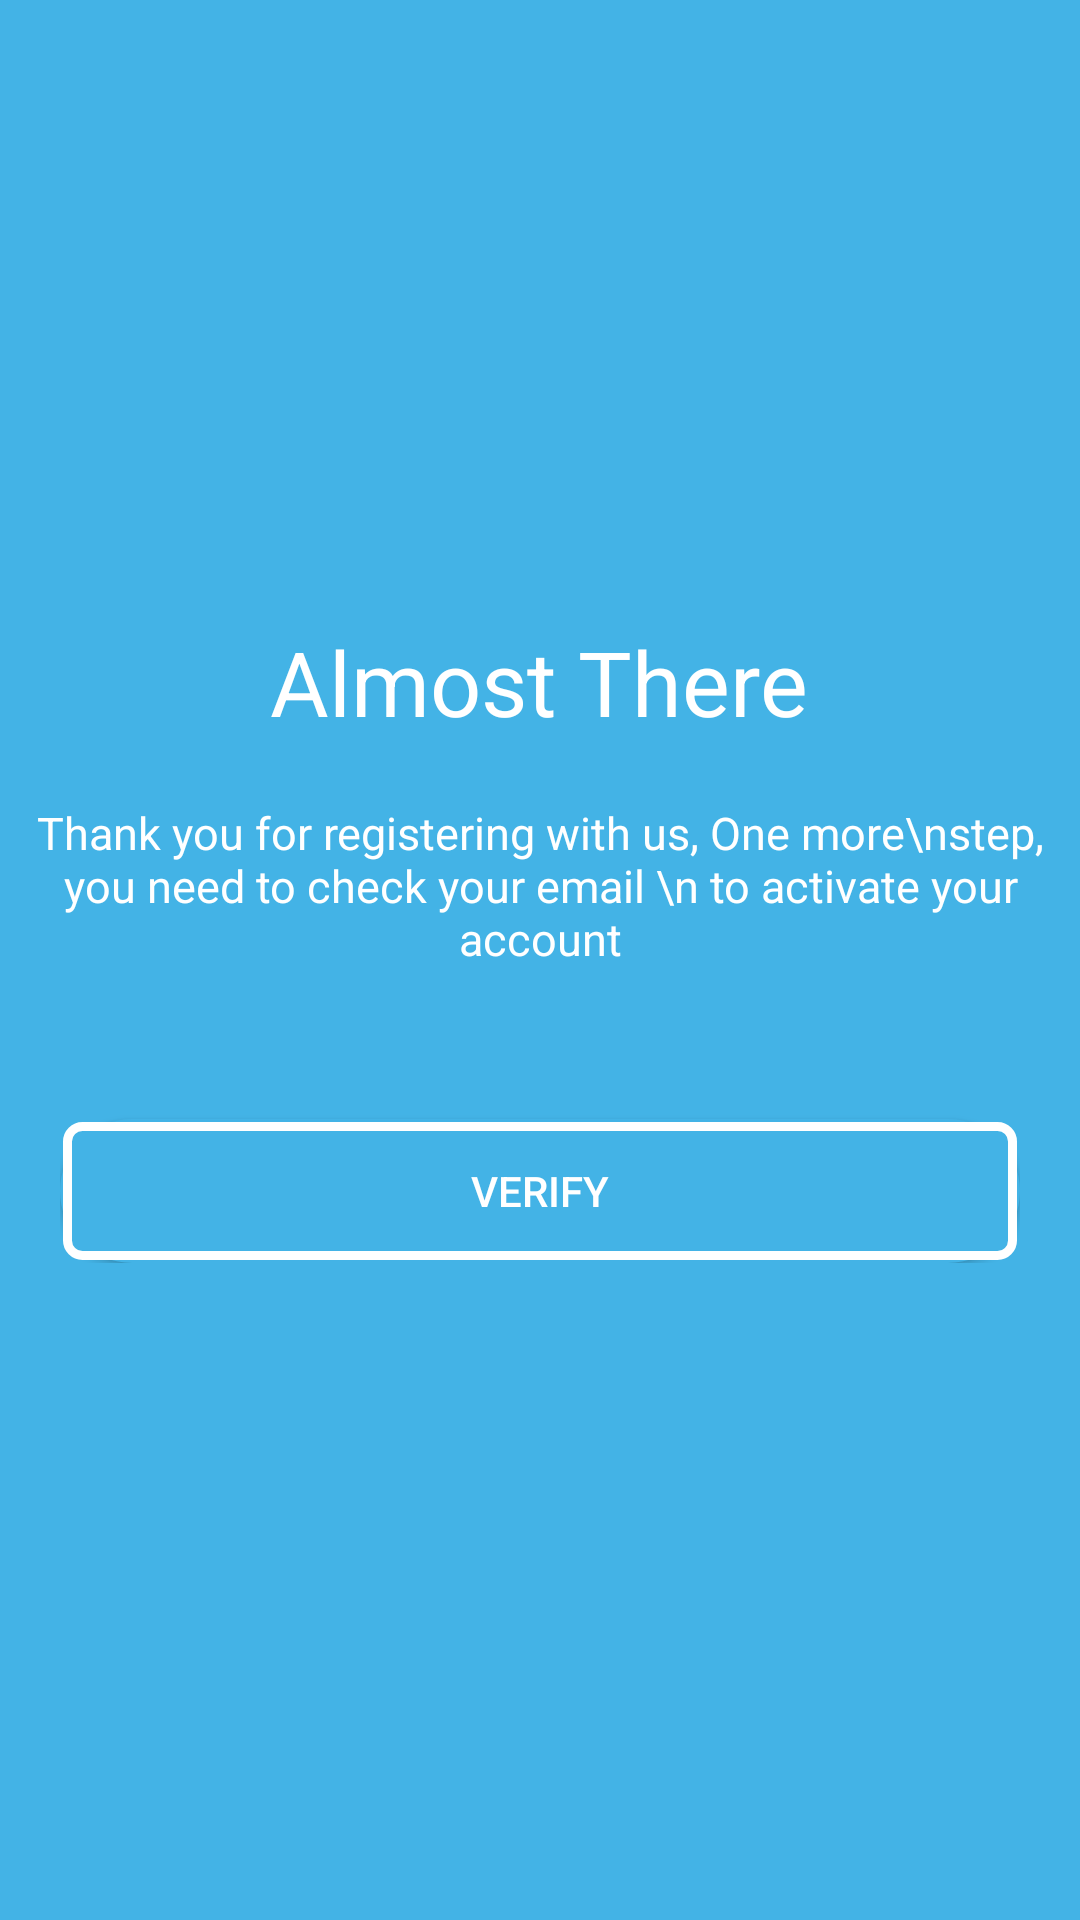

The Android layout XML behind this screen, and the referenced resources:
<!-- AndroidManifest.xml: application theme AppTheme -->
<!-- res/layout/activity_almost.xml -->
<?xml version="1.0" encoding="utf-8"?>
<RelativeLayout xmlns:android="http://schemas.android.com/apk/res/android"
    xmlns:app="http://schemas.android.com/apk/res-auto"
    xmlns:tools="http://schemas.android.com/tools"
    android:layout_width="match_parent"
    android:layout_height="match_parent"
    android:background="@color/lightblue"
    android:orientation="horizontal"
    tools:context=".almostActivity">


    <LinearLayout
        android:id="@+id/linear1"
        android:layout_width="wrap_content"
        android:layout_height="wrap_content"
        android:layout_alignParentTop="true"
        android:layout_centerHorizontal="true"
        android:layout_marginTop="207dp"
        android:orientation="vertical">

        <TextView
            android:layout_width="wrap_content"
            android:layout_height="wrap_content"
            android:layout_below="@+id/linear1"
            android:layout_centerInParent="true"
            android:textColor="@color/background"
            android:text="Almost There"
            android:textSize="30dp" />
    </LinearLayout>

    <LinearLayout
        android:id="@+id/linear2"
        android:layout_below="@+id/linear1"
        android:layout_width="wrap_content"
        android:layout_height="wrap_content"
        android:layout_centerInParent="true">
        <TextView
            android:layout_width="wrap_content"
            android:layout_height="wrap_content"
            android:layout_marginTop="20dp"
            android:textColor="@color/background"
            android:text="Thank you for registering with us, One more\nstep, you need to check your email \n to activate your account"
            android:textAlignment="center"
            android:textSize="15dp"/>

    </LinearLayout>

    <LinearLayout
        android:layout_width="wrap_content"
        android:layout_height="wrap_content"
        android:layout_below="@+id/linear2"
        android:layout_centerInParent="true">

        <Button
            android:layout_width="320dp"
            android:layout_height="wrap_content"
            android:layout_alignParentBottom="true"
            android:layout_marginTop="50dp"
            android:background="@drawable/lgnbtn"
            android:text="VERIFY"
            android:onClick="verify"
            android:textColor="@color/background"
            android:textStyle="normal"/>
    </LinearLayout>



</RelativeLayout>
<!-- resources referenced by this layout -->
<resources>
  <color name="background">#ffffff</color>
  <color name="lightblue">#43B3E6</color>
  <!-- drawable lgnbtn (drawable-v21) -->
  <?xml version="1.0" encoding="utf-8"?>
  <ripple xmlns:android="http://schemas.android.com/apk/res/android"
      android:color="@color/lightblue">
      <item>
          <shape>
              <solid android:color="@color/lightblue"/>
  
              <corners android:radius="24dp" />
          </shape>
      </item>
      <item
          android:top="1dp"
          android:left="1dp"
          android:right="1dp"
          android:bottom="1dp">
          <shape>
              <solid android:color="@color/lightblue"/>
              <stroke android:color="@color/background" android:width="3dp"/>
              <corners android:radius="5dp"/>
          </shape>
      </item>
  
  
  </ripple>
  <style name="AppTheme" parent="Theme.AppCompat.Light.NoActionBar">
          
          <item name="colorPrimary">@color/lightblue</item>
          <item name="colorPrimaryDark">@color/lightblue</item>
          <item name="colorAccent">@color/colorAccent</item>
      </style>
  <color name="colorAccent">#D81B60</color>
</resources>
